The GitHub repository sajeethphilip/VisualaEncoder contains a labelled image folder "galaxies" with 2 categories: non-ring galaxies, ring galaxies. Examples follow, each with its label.

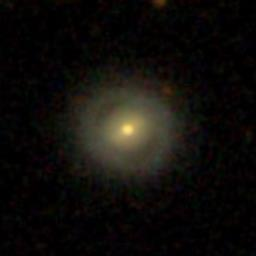
Label: ring galaxies

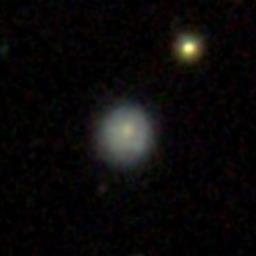
Label: non-ring galaxies

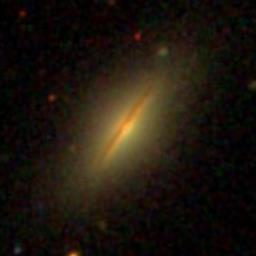
Label: non-ring galaxies

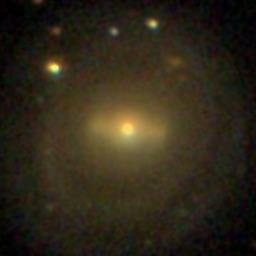
Label: ring galaxies

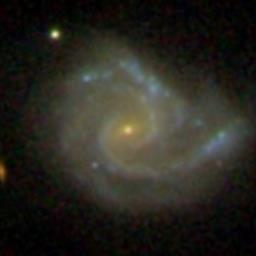
Label: non-ring galaxies

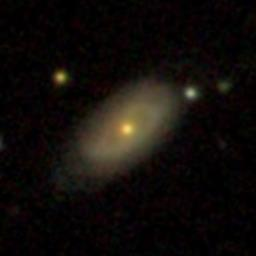
Label: ring galaxies
